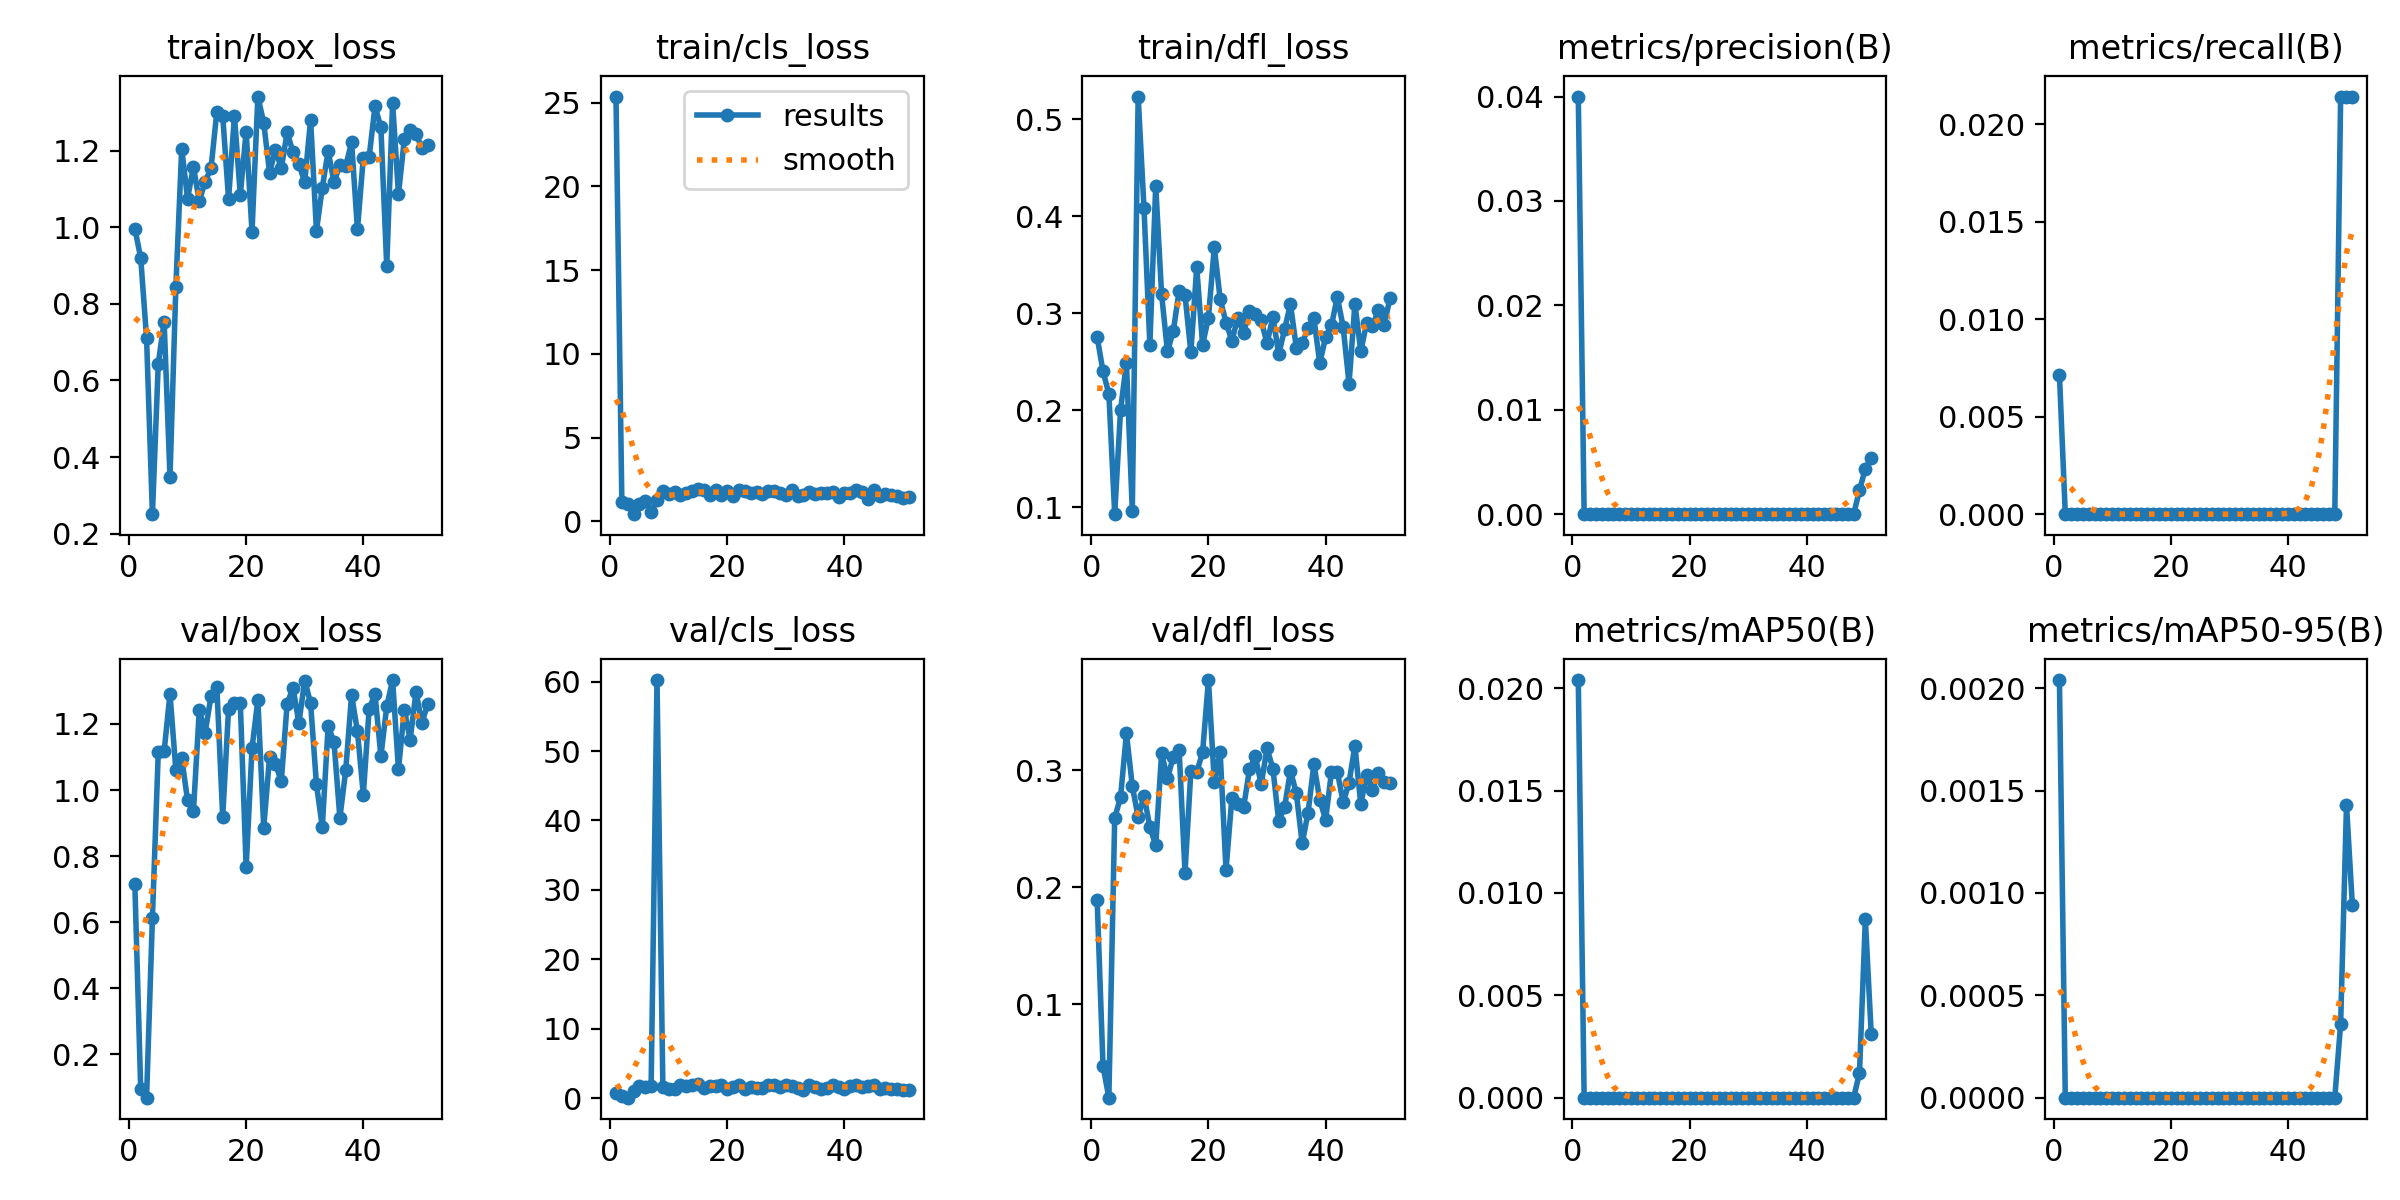

Data behind this chart, as committed beside it:
epoch, time, train/box_loss, train/cls_loss, train/dfl_loss, metrics/precision(B), metrics/recall(B), metrics/mAP50(B), metrics/mAP50-95(B), val/box_loss, val/cls_loss, val/dfl_loss, lr/pg0, lr/pg1, lr/pg2
1, 1507, 0.9963, 25.37, 0.2756, 0.04, 0.00714, 0.0204, 0.00204, 0.7157, 0.7757, 0.1895, 0.003324, 0.003324, 0.003324
2, 2994, 0.9199, 1.148, 0.2404, 0, 0, 0, 0, 0.09494, 0.3039, 0.04745, 0.006644, 0.006644, 0.006644
3, 4476, 0.7114, 1.001, 0.2172, 0, 0, 0, 0, 0.06875, 0.09505, 0.0203, 0.009951, 0.009951, 0.009951
4, 5961, 0.251, 0.4204, 0.09311, 0, 0, 0, 0, 0.6127, 1.094, 0.2592, 0.009941, 0.009941, 0.009941
5, 7454, 0.6441, 1.032, 0.2007, 0, 0, 0, 0, 1.115, 1.742, 0.277, 0.009921, 0.009921, 0.009921
6, 8946, 0.7534, 1.187, 0.249, 0, 0, 0, 0, 1.117, 1.678, 0.3315, 0.009901, 0.009901, 0.009901
7, 10431, 0.3476, 0.5514, 0.09686, 0, 0, 0, 0, 1.291, 1.841, 0.2864, 0.009881, 0.009881, 0.009881
8, 11924, 0.8434, 1.267, 0.5233, 0, 0, 0, 0, 1.06, 60.22, 0.2599, 0.009861, 0.009861, 0.009861
9, 13420, 1.205, 1.814, 0.4081, 0, 0, 0, 0, 1.097, 1.655, 0.2782, 0.009842, 0.009842, 0.009842
10, 14911, 1.075, 1.599, 0.2676, 0, 0, 0, 0, 0.9688, 1.396, 0.2515, 0.009822, 0.009822, 0.009822
11, 16372, 1.157, 1.743, 0.4313, 0, 0, 0, 0, 0.9361, 1.321, 0.2357, 0.009802, 0.009802, 0.009802
12, 17798, 1.068, 1.573, 0.3199, 0, 0, 0, 0, 1.242, 1.978, 0.3145, 0.009782, 0.009782, 0.009782
13, 19224, 1.119, 1.705, 0.2607, 0, 0, 0, 0, 1.174, 1.791, 0.2931, 0.009762, 0.009762, 0.009762
14, 20647, 1.153, 1.778, 0.2816, 0, 0, 0, 0, 1.283, 1.907, 0.3113, 0.009743, 0.009743, 0.009743
15, 22070, 1.302, 1.901, 0.3232, 0, 0, 0, 0, 1.312, 1.997, 0.3169, 0.009723, 0.009723, 0.009723
16, 23495, 1.291, 1.866, 0.3186, 0, 0, 0, 0, 0.9187, 1.52, 0.2126, 0.009703, 0.009703, 0.009703
17, 24920, 1.073, 1.574, 0.2598, 0, 0, 0, 0, 1.247, 1.815, 0.2993, 0.009683, 0.009683, 0.009683
18, 26343, 1.291, 1.888, 0.3476, 0, 0, 0, 0, 1.264, 1.832, 0.2984, 0.009663, 0.009663, 0.009663
19, 27764, 1.085, 1.582, 0.2675, 0, 0, 0, 0, 1.264, 1.895, 0.3151, 0.009644, 0.009644, 0.009644
20, 29191, 1.249, 1.792, 0.2956, 0, 0, 0, 0, 0.7665, 1.332, 0.377, 0.009624, 0.009624, 0.009624
21, 30618, 0.9877, 1.483, 0.3679, 0, 0, 0, 0, 1.126, 1.673, 0.2901, 0.009604, 0.009604, 0.009604
22, 32043, 1.341, 1.873, 0.3147, 0, 0, 0, 0, 1.273, 1.871, 0.3153, 0.009584, 0.009584, 0.009584
23, 33466, 1.272, 1.819, 0.2905, 0, 0, 0, 0, 0.886, 1.384, 0.2147, 0.009564, 0.009564, 0.009564
24, 34890, 1.142, 1.702, 0.2716, 0, 0, 0, 0, 1.101, 1.56, 0.2766, 0.009545, 0.009545, 0.009545
25, 36315, 1.202, 1.765, 0.2951, 0, 0, 0, 0, 1.08, 1.545, 0.2714, 0.009525, 0.009525, 0.009525
26, 37740, 1.154, 1.636, 0.2797, 0, 0, 0, 0, 1.027, 1.467, 0.2683, 0.009505, 0.009505, 0.009505
27, 39166, 1.247, 1.816, 0.3027, 0, 0, 0, 0, 1.262, 1.849, 0.3006, 0.009485, 0.009485, 0.009485
28, 40593, 1.196, 1.807, 0.2992, 0, 0, 0, 0, 1.309, 1.951, 0.3119, 0.009465, 0.009465, 0.009465
29, 42020, 1.164, 1.666, 0.2929, 0, 0, 0, 0, 1.203, 1.672, 0.2879, 0.009446, 0.009446, 0.009446
30, 43446, 1.118, 1.595, 0.269, 0, 0, 0, 0, 1.331, 1.967, 0.3186, 0.009426, 0.009426, 0.009426
31, 44871, 1.28, 1.844, 0.2965, 0, 0, 0, 0, 1.263, 1.787, 0.3014, 0.009406, 0.009406, 0.009406
32, 46298, 0.9907, 1.521, 0.2579, 0, 0, 0, 0, 1.017, 1.432, 0.2564, 0.009386, 0.009386, 0.009386
33, 47722, 1.103, 1.591, 0.2835, 0, 0, 0, 0, 0.8884, 1.227, 0.2687, 0.009366, 0.009366, 0.009366
34, 49144, 1.199, 1.717, 0.3097, 0, 0, 0, 0, 1.194, 1.862, 0.2996, 0.009347, 0.009347, 0.009347
35, 50562, 1.117, 1.604, 0.2646, 0, 0, 0, 0, 1.145, 1.61, 0.2803, 0.009327, 0.009327, 0.009327
36, 52028, 1.163, 1.684, 0.2692, 0, 0, 0, 0, 0.9156, 1.316, 0.2374, 0.009307, 0.009307, 0.009307
37, 53469, 1.161, 1.664, 0.2844, 0, 0, 0, 0, 1.06, 1.526, 0.2636, 0.009287, 0.009287, 0.009287
38, 54906, 1.221, 1.736, 0.2949, 0, 0, 0, 0, 1.288, 1.884, 0.3052, 0.009267, 0.009267, 0.009267
39, 56339, 0.9942, 1.458, 0.2487, 0, 0, 0, 0, 1.178, 1.651, 0.2747, 0.009248, 0.009248, 0.009248
40, 57766, 1.182, 1.689, 0.2754, 0, 0, 0, 0, 0.986, 1.365, 0.2577, 0.009228, 0.009228, 0.009228
41, 59186, 1.184, 1.688, 0.2876, 0, 0, 0, 0, 1.247, 1.811, 0.2986, 0.009208, 0.009208, 0.009208
42, 60617, 1.316, 1.885, 0.3169, 0, 0, 0, 0, 1.29, 1.866, 0.2985, 0.009188, 0.009188, 0.009188
43, 62053, 1.26, 1.759, 0.2857, 0, 0, 0, 0, 1.103, 1.574, 0.2725, 0.009168, 0.009168, 0.009168
44, 63483, 0.8981, 1.305, 0.2275, 0, 0, 0, 0, 1.253, 1.753, 0.2894, 0.009149, 0.009149, 0.009149
45, 64912, 1.325, 1.879, 0.3098, 0, 0, 0, 0, 1.333, 1.898, 0.3208, 0.009129, 0.009129, 0.009129
46, 66342, 1.086, 1.5, 0.2611, 0, 0, 0, 0, 1.063, 1.377, 0.271, 0.009109, 0.009109, 0.009109
47, 67764, 1.229, 1.64, 0.2897, 0, 0, 0, 0, 1.243, 1.512, 0.2958, 0.009089, 0.009089, 0.009089
48, 69181, 1.253, 1.573, 0.287, 0, 0, 0, 0, 1.152, 1.345, 0.2831, 0.009069, 0.009069, 0.009069
49, 70597, 1.243, 1.488, 0.3033, 0.00228, 0.02143, 0.0012, 0.00036, 1.297, 1.38, 0.2979, 0.00905, 0.00905, 0.00905
50, 72013, 1.207, 1.411, 0.2881, 0.00437, 0.02143, 0.00871, 0.00143, 1.203, 1.257, 0.2899, 0.00903, 0.00903, 0.00903
51, 73450, 1.215, 1.474, 0.316, 0.0054, 0.02143, 0.00312, 0.00094, 1.261, 1.197, 0.2889, 0.00901, 0.00901, 0.00901
